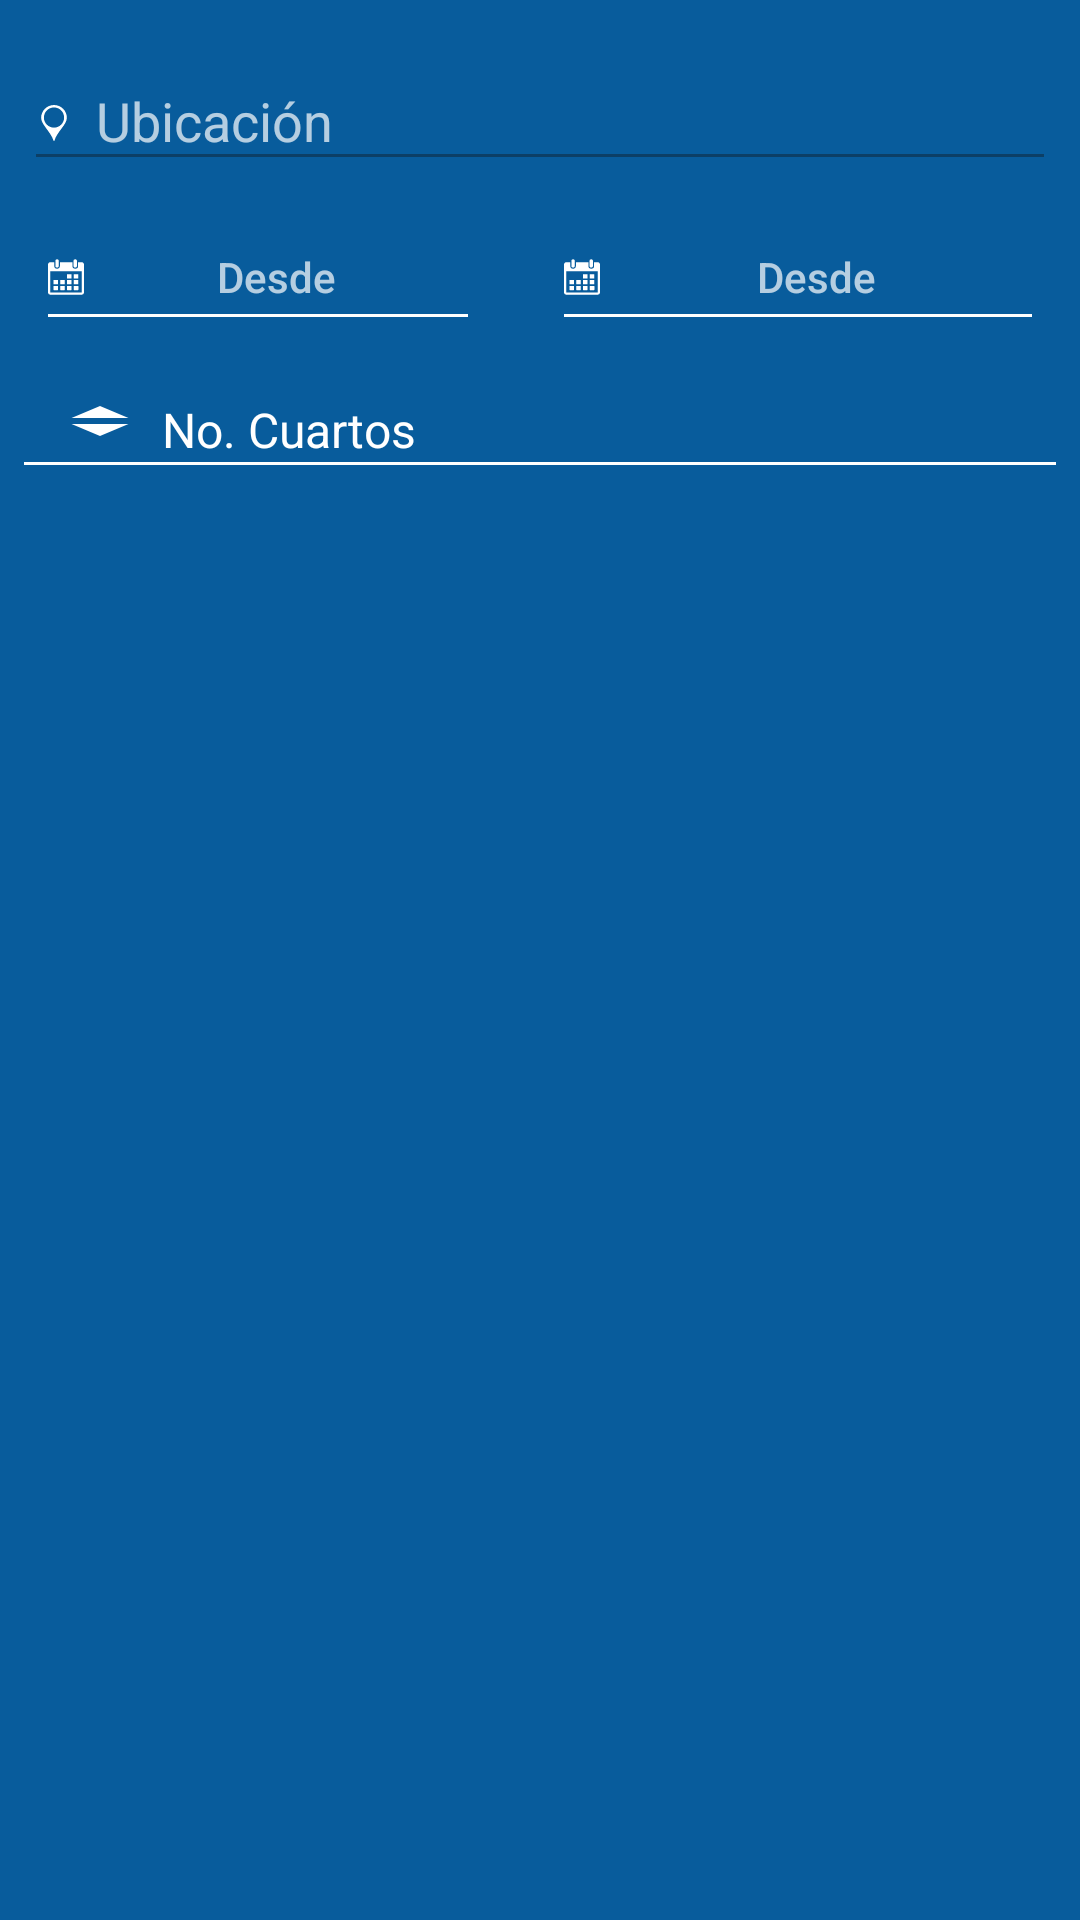

The Android layout XML behind this screen, and the referenced resources:
<!-- AndroidManifest.xml: application theme AppTheme -->
<!-- res/layout/toolbar_items_hotels.xml -->
<?xml version="1.0" encoding="utf-8"?>
<LinearLayout xmlns:android="http://schemas.android.com/apk/res/android"
    xmlns:tools="http://schemas.android.com/tools"
    xmlns:app="http://schemas.android.com/apk/res-auto"
    android:layout_width="match_parent"
    android:layout_height="wrap_content"
    android:orientation="vertical"
    android:paddingBottom="12dp">

    <android.support.design.widget.TextInputLayout
        android:id="@+id/toolbar_hotels_txt_location"
        android:layout_width="match_parent"
        android:layout_height="wrap_content"
        android:layout_marginTop="8dp"
        android:layout_marginLeft="8dp"
        android:layout_marginRight="8dp">

        <EditText
            android:id="@+id/toolbar_hotels_location"
            android:layout_width="match_parent"
            android:layout_height="wrap_content"
            android:hint="@string/toolbar_hotels_location"
            android:inputType="text"
            android:drawableLeft="@drawable/ic_gps"
            android:drawablePadding="8dp"
            android:textColor="@android:color/white"
            tools:text="Cancún"/>

    </android.support.design.widget.TextInputLayout>

    <LinearLayout
        android:layout_width="match_parent"
        android:layout_height="wrap_content"
        android:baselineAligned="false"
        android:orientation="horizontal">

        <android.support.design.widget.TextInputLayout
            android:id="@+id/toolbar_hotels_dateIni"
            android:layout_width="0dp"
            android:layout_height="wrap_content"
            android:layout_marginTop="8dp"
            android:layout_weight="0.5"
            android:paddingLeft="8dp"
            android:paddingRight="8dp"
            app:hintTextAppearance="@style/TextAppearance.AppCompat">
            <Button
                android:id="@+id/toolbar_hotels_date_ini_text"
                android:layout_width="match_parent"
                android:layout_height="wrap_content"
                android:drawableLeft="@drawable/ic_calendar"
                android:background="?android:attr/selectableItemBackground"
                android:hint="@string/toolbar_hotels_dateIni"
                android:layout_marginRight="8dp"
                android:layout_marginLeft="8dp"/>
            <View
                android:layout_width="match_parent"
                android:layout_height="1dp"
                android:background="@color/textColorTitle"
                android:layout_marginRight="8dp"
                android:layout_marginLeft="8dp"
                android:layout_marginTop="-12dp"/>
        </android.support.design.widget.TextInputLayout>

        <android.support.design.widget.TextInputLayout
            android:id="@+id/toolbar_hotels_dateEnd"
            android:layout_width="0dp"
            android:layout_height="wrap_content"
            android:layout_marginTop="8dp"
            android:layout_weight="0.5"
            android:layout_marginLeft="8dp"
            android:layout_marginRight="8dp">
            <Button
                android:id="@+id/toolbar_hotels_date_end_text"
                android:layout_width="match_parent"
                android:layout_height="wrap_content"
                android:drawableLeft="@drawable/ic_calendar"
                android:background="?android:attr/selectableItemBackground"
                android:hint="@string/toolbar_hotels_dateIni"
                android:layout_marginRight="8dp"
                android:layout_marginLeft="8dp"/>
            <View
                android:layout_width="match_parent"
                android:layout_height="1dp"
                android:background="@color/textColorTitle"
                android:layout_marginRight="8dp"
                android:layout_marginLeft="8dp"
                android:layout_marginTop="-12dp"/>

        </android.support.design.widget.TextInputLayout>
    </LinearLayout>

    <LinearLayout
        android:layout_width="match_parent"
        android:layout_height="wrap_content"
        android:baselineAligned="false"
        android:orientation="horizontal"
        android:layout_marginTop="16dp"
        android:layout_marginLeft="8dp"
        android:layout_marginRight="8dp">

        <ImageView
            android:layout_width="0dp"
            android:layout_height="wrap_content"
            android:layout_weight="0.1"
            android:background="@drawable/ic_uparrow"/>
        <Spinner
            android:id="@+id/toolbar_hotels_spinner"
            android:layout_width="0dp"
            android:layout_weight="0.8"
            android:layout_height="wrap_content"
            style="@style/Widget.MyApp.HeaderBar.Spinner"
            android:layout_alignParentRight="true"
            android:entries="@array/noRooms"
            android:spinnerMode="dropdown" />
    </LinearLayout>
    <LinearLayout
        android:layout_width="match_parent"
        android:layout_height="wrap_content"
        android:layout_below="@+id/spThemes"
        android:baselineAligned="false"
        android:orientation="horizontal">
        <View
            android:layout_width="match_parent"
            android:layout_height="1dp"
            android:background="@color/textColorTitle"
            android:layout_marginRight="8dp"
            android:layout_marginLeft="8dp"/>
    </LinearLayout>

</LinearLayout>
<!-- resources referenced by this layout -->
<resources>
  <string-array name="noRooms">
          <item>No. Cuartos</item>
          <item>1 Cuarto</item>
          <item>2 Cuartos</item>
          <item>3 Cuartos</item>
          <item>4 Cuartos</item>
          <item>5 Cuartos</item>
      </string-array>
  <color name="textColorTitle">#fff</color>
  <!-- drawable ic_calendar: vector/xml drawable (drawable, 2931 chars, omitted) -->
  <!-- drawable ic_gps (drawable) -->
  <vector android:height="12dp" android:viewportHeight="498.923"
      android:viewportWidth="498.923" android:width="12dp" xmlns:android="http://schemas.android.com/apk/res/android">
      <path android:fillColor="#ffffff" android:pathData="M249.5,0C151,0 71,80.1 71,178.5c0,92.4 133.6,192.5 172.2,315.9c0.8,2.7 3.3,4.5 6.1,4.5c2.8,-0 5.3,-1.9 6,-4.6c37.5,-126.5 172.6,-223.3 172.6,-315.9C428,80.1 347.9,0 249.5,0zM249.5,313.9c-77.2,0 -140,-62.8 -140,-140c0,-77.2 62.8,-140 140,-140c77.2,0 140,62.8 140,140C389.4,251.1 326.6,313.9 249.5,313.9z"/>
  </vector>
  <!-- drawable ic_uparrow (drawable) -->
  <vector android:height="16dp" android:viewportHeight="16.0"
      android:viewportWidth="12.0" android:width="12dp" xmlns:android="http://schemas.android.com/apk/res/android">
      <path android:fillColor="#ffffff" android:pathData="M11,7h-6l3,-4z"/>
      <path android:fillColor="#ffffff" android:pathData="M5,9h6l-3,4z"/>
  </vector>
  <string name="toolbar_hotels_dateIni">Desde</string>
  <string name="toolbar_hotels_location">Ubicación</string>
  <style name="Widget.MyApp.HeaderBar.Spinner" parent="Widget.AppCompat.Light.Spinner.DropDown.ActionBar">
          <item name="android:background">?android:selectableItemBackground</item>
          <item name="android:dropDownSelector">?android:selectableItemBackground</item>
          <item name="android:divider">@null</item>
          <item name="android:overlapAnchor">true</item>
      </style>
  <style name="AppTheme" parent="Theme.AppCompat.NoActionBar">
          
          <item name="colorPrimary">#1e6fac</item>
          <item name="colorPrimaryDark">#154c76</item>
          <item name="colorAccent">#ffffff</item>
          <item name="colorControlNormal">#0C3F66</item>
          <item name="android:colorBackground">#085c9c</item>
      </style>
</resources>
